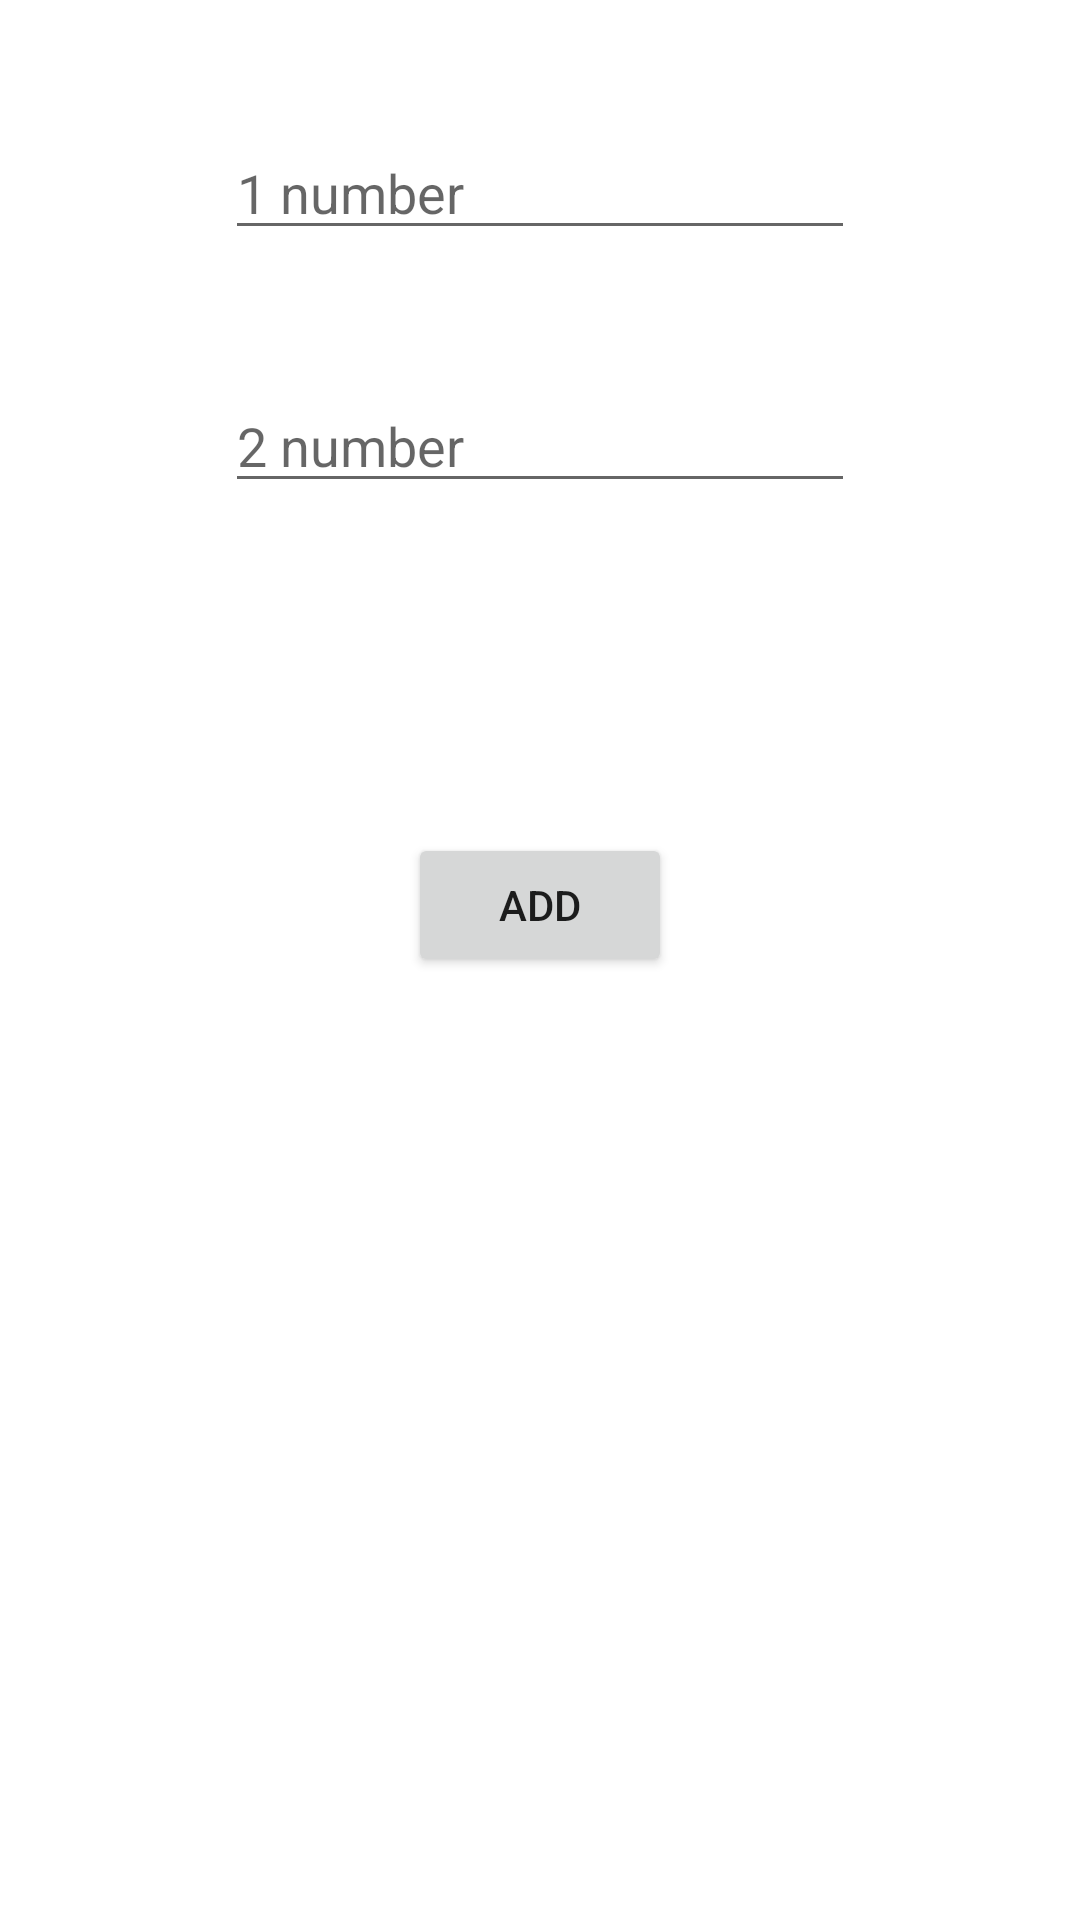

Layout XML and referenced resources for this Android screen:
<!-- AndroidManifest.xml: application theme Theme.TeluskoApp -->
<!-- res/layout/activity_main3.xml -->
<?xml version="1.0" encoding="utf-8"?>
<androidx.constraintlayout.widget.ConstraintLayout xmlns:android="http://schemas.android.com/apk/res/android"
    xmlns:app="http://schemas.android.com/apk/res-auto"
    xmlns:tools="http://schemas.android.com/tools"
    android:layout_width="match_parent"
    android:layout_height="match_parent"
    tools:context=".MainActivity3">

    <EditText
        android:id="@+id/numer1"
        android:layout_width="wrap_content"
        android:layout_height="wrap_content"
        android:layout_marginTop="42dp"
        android:ems="10"
        android:hint="1 number"
        android:inputType="textPersonName"
        app:layout_constraintEnd_toEndOf="parent"
        app:layout_constraintStart_toStartOf="parent"
        app:layout_constraintTop_toTopOf="parent" />

    <EditText
        android:id="@+id/numer2"
        android:layout_width="wrap_content"
        android:layout_height="wrap_content"
        android:layout_marginTop="43dp"
        android:ems="10"
        android:hint="2 number"
        android:inputType="textPersonName"
        app:layout_constraintEnd_toEndOf="parent"
        app:layout_constraintStart_toStartOf="parent"
        app:layout_constraintTop_toBottomOf="@+id/numer1" />

    <Button
        android:id="@+id/btnAdd"
        android:layout_width="wrap_content"
        android:layout_height="wrap_content"
        android:layout_marginTop="110dp"
        android:text="ADD"
        app:layout_constraintEnd_toEndOf="parent"
        app:layout_constraintStart_toStartOf="parent"
        app:layout_constraintTop_toBottomOf="@+id/numer2" />
</androidx.constraintlayout.widget.ConstraintLayout>
<!-- resources referenced by this layout -->
<resources>
  <style name="Theme.TeluskoApp" parent="Theme.MaterialComponents.DayNight.DarkActionBar">
          
          <item name="colorPrimary">@color/purple_500</item>
          <item name="colorPrimaryVariant">@color/purple_700</item>
          <item name="colorOnPrimary">@color/white</item>
          
          <item name="colorSecondary">@color/teal_200</item>
          <item name="colorSecondaryVariant">@color/teal_700</item>
          <item name="colorOnSecondary">@color/black</item>
          
          <item name="android:statusBarColor" tools:targetApi="l">?attr/colorPrimaryVariant</item>
          
      </style>
  <color name="purple_500">#FF6200EE</color>
  <color name="purple_700">#FF3700B3</color>
  <color name="white">#FFFFFFFF</color>
  <color name="teal_200">#FF03DAC5</color>
  <color name="teal_700">#FF018786</color>
  <color name="black">#FF000000</color>
</resources>
